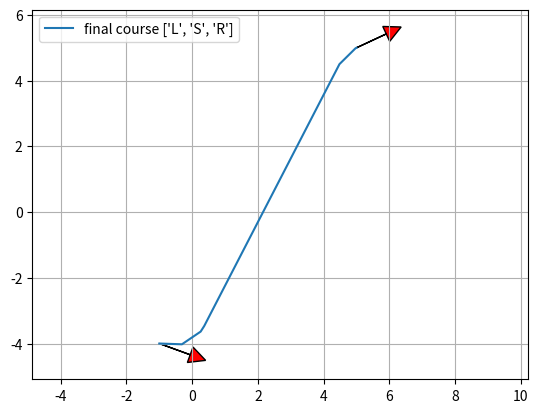

Python code for this plot:

"""
Reeds Shepp path planner sample code
author Atsushi Sakai(@Atsushi_twi)
"""
import math

import matplotlib.pyplot as plt
import numpy as np

show_animation = True


class Path:
    """
    Path data container
    """

    def __init__(self):
        # course segment length  (negative value is backward segment)
        self.lengths = []
        # course segment type char ("S": straight, "L": left, "R": right)
        self.ctypes = []
        self.L = 0.0  # Total lengths of the path
        self.x = []  # x positions
        self.y = []  # y positions
        self.yaw = []  # orientations [rad]
        self.directions = []  # directions (1:forward, -1:backward)


def plot_arrow(x, y, yaw, length=1.0, width=0.5, fc="r", ec="k"):
    if isinstance(x, list):
        for (ix, iy, iyaw) in zip(x, y, yaw):
            plot_arrow(ix, iy, iyaw)
    else:
        plt.arrow(x, y, length * math.cos(yaw), length * math.sin(yaw), fc=fc,
                  ec=ec, head_width=width, head_length=width)
        plt.plot(x, y)


def mod2pi(x):
    # Be consistent with fmod in cplusplus here.
    v = np.mod(x, np.copysign(2.0 * math.pi, x))
    if v < -math.pi:
        v += 2.0 * math.pi
    else:
        if v > math.pi:
            v -= 2.0 * math.pi
    return v


def straight_left_straight(x, y, phi):
    phi = mod2pi(phi)
    if y > 0.0 and 0.0 < phi < math.pi * 0.99:
        xd = - y / math.tan(phi) + x
        t = xd - math.tan(phi / 2.0)
        u = phi
        v = math.sqrt((x - xd) ** 2 + y ** 2) - math.tan(phi / 2.0)
        return True, t, u, v
    elif y < 0.0 < phi < math.pi * 0.99:
        xd = - y / math.tan(phi) + x
        t = xd - math.tan(phi / 2.0)
        u = phi
        v = -math.sqrt((x - xd) ** 2 + y ** 2) - math.tan(phi / 2.0)
        return True, t, u, v

    return False, 0.0, 0.0, 0.0


def set_path(paths, lengths, ctypes, step_size):
    path = Path()
    path.ctypes = ctypes
    path.lengths = lengths
    path.L = sum(np.abs(lengths))

    # check same path exist
    for i_path in paths:
        type_is_same = (i_path.ctypes == path.ctypes)
        length_is_close = (sum(np.abs(i_path.lengths)) - path.L) <= step_size
        if type_is_same and length_is_close:
            return paths  # same path found, so do not insert path

    # check path is long enough
    if path.L <= step_size:
        return paths  # too short, so do not insert path

    paths.append(path)
    return paths


def straight_curve_straight(x, y, phi, paths, step_size):
    flag, t, u, v = straight_left_straight(x, y, phi)
    if flag:
        paths = set_path(paths, [t, u, v], ["S", "L", "S"], step_size)

    flag, t, u, v = straight_left_straight(x, -y, -phi)
    if flag:
        paths = set_path(paths, [t, u, v], ["S", "R", "S"], step_size)

    return paths


def polar(x, y):
    r = math.sqrt(x ** 2 + y ** 2)
    theta = math.atan2(y, x)
    return r, theta


def left_straight_left(x, y, phi):
    u, t = polar(x - math.sin(phi), y - 1.0 + math.cos(phi))
    if t >= 0.0:
        v = mod2pi(phi - t)
        if v >= 0.0:
            return True, t, u, v

    return False, 0.0, 0.0, 0.0


def left_right_left(x, y, phi):
    u1, t1 = polar(x - math.sin(phi), y - 1.0 + math.cos(phi))

    if u1 <= 4.0:
        u = -2.0 * math.asin(0.25 * u1)
        t = mod2pi(t1 + 0.5 * u + math.pi)
        v = mod2pi(phi - t + u)

        if t >= 0.0 >= u:
            return True, t, u, v

    return False, 0.0, 0.0, 0.0


def curve_curve_curve(x, y, phi, paths, step_size):
    flag, t, u, v = left_right_left(x, y, phi)
    if flag:
        paths = set_path(paths, [t, u, v], ["L", "R", "L"], step_size)

    flag, t, u, v = left_right_left(-x, y, -phi)
    if flag:
        paths = set_path(paths, [-t, -u, -v], ["L", "R", "L"], step_size)

    flag, t, u, v = left_right_left(x, -y, -phi)
    if flag:
        paths = set_path(paths, [t, u, v], ["R", "L", "R"], step_size)

    flag, t, u, v = left_right_left(-x, -y, phi)
    if flag:
        paths = set_path(paths, [-t, -u, -v], ["R", "L", "R"], step_size)

    # backwards
    xb = x * math.cos(phi) + y * math.sin(phi)
    yb = x * math.sin(phi) - y * math.cos(phi)

    flag, t, u, v = left_right_left(xb, yb, phi)
    if flag:
        paths = set_path(paths, [v, u, t], ["L", "R", "L"], step_size)

    flag, t, u, v = left_right_left(-xb, yb, -phi)
    if flag:
        paths = set_path(paths, [-v, -u, -t], ["L", "R", "L"], step_size)

    flag, t, u, v = left_right_left(xb, -yb, -phi)
    if flag:
        paths = set_path(paths, [v, u, t], ["R", "L", "R"], step_size)

    flag, t, u, v = left_right_left(-xb, -yb, phi)
    if flag:
        paths = set_path(paths, [-v, -u, -t], ["R", "L", "R"], step_size)

    return paths


def curve_straight_curve(x, y, phi, paths, step_size):
    flag, t, u, v = left_straight_left(x, y, phi)
    if flag:
        paths = set_path(paths, [t, u, v], ["L", "S", "L"], step_size)

    flag, t, u, v = left_straight_left(-x, y, -phi)
    if flag:
        paths = set_path(paths, [-t, -u, -v], ["L", "S", "L"], step_size)

    flag, t, u, v = left_straight_left(x, -y, -phi)
    if flag:
        paths = set_path(paths, [t, u, v], ["R", "S", "R"], step_size)

    flag, t, u, v = left_straight_left(-x, -y, phi)
    if flag:
        paths = set_path(paths, [-t, -u, -v], ["R", "S", "R"], step_size)

    flag, t, u, v = left_straight_right(x, y, phi)
    if flag:
        paths = set_path(paths, [t, u, v], ["L", "S", "R"], step_size)

    flag, t, u, v = left_straight_right(-x, y, -phi)
    if flag:
        paths = set_path(paths, [-t, -u, -v], ["L", "S", "R"], step_size)

    flag, t, u, v = left_straight_right(x, -y, -phi)
    if flag:
        paths = set_path(paths, [t, u, v], ["R", "S", "L"], step_size)

    flag, t, u, v = left_straight_right(-x, -y, phi)
    if flag:
        paths = set_path(paths, [-t, -u, -v], ["R", "S", "L"], step_size)

    return paths


def left_straight_right(x, y, phi):
    u1, t1 = polar(x + math.sin(phi), y - 1.0 - math.cos(phi))
    u1 = u1 ** 2
    if u1 >= 4.0:
        u = math.sqrt(u1 - 4.0)
        theta = math.atan2(2.0, u)
        t = mod2pi(t1 + theta)
        v = mod2pi(t - phi)

        if t >= 0.0 and v >= 0.0:
            return True, t, u, v

    return False, 0.0, 0.0, 0.0


def generate_path(q0, q1, max_curvature, step_size):
    dx = q1[0] - q0[0]
    dy = q1[1] - q0[1]
    dth = q1[2] - q0[2]
    c = math.cos(q0[2])
    s = math.sin(q0[2])
    x = (c * dx + s * dy) * max_curvature
    y = (-s * dx + c * dy) * max_curvature

    paths = []
    paths = straight_curve_straight(x, y, dth, paths, step_size)
    paths = curve_straight_curve(x, y, dth, paths, step_size)
    paths = curve_curve_curve(x, y, dth, paths, step_size)

    return paths


def calc_interpolate_dists_list(lengths, step_size):
    interpolate_dists_list = []
    for length in lengths:
        d_dist = step_size if length >= 0.0 else -step_size
        interp_dists = np.arange(0.0, length, d_dist)
        interp_dists = np.append(interp_dists, length)
        interpolate_dists_list.append(interp_dists)

    return interpolate_dists_list


def generate_local_course(lengths, modes, max_curvature, step_size):
    interpolate_dists_list = calc_interpolate_dists_list(lengths, step_size)

    origin_x, origin_y, origin_yaw = 0.0, 0.0, 0.0

    xs, ys, yaws, directions = [], [], [], []
    for (interp_dists, mode, length) in zip(interpolate_dists_list, modes,
                                            lengths):

        for dist in interp_dists:
            x, y, yaw, direction = interpolate(dist, length, mode,
                                               max_curvature, origin_x,
                                               origin_y, origin_yaw)
            xs.append(x)
            ys.append(y)
            yaws.append(yaw)
            directions.append(direction)
        origin_x = xs[-1]
        origin_y = ys[-1]
        origin_yaw = yaws[-1]

    return xs, ys, yaws, directions


def interpolate(dist, length, mode, max_curvature, origin_x, origin_y,
                origin_yaw):
    if mode == "S":
        x = origin_x + dist / max_curvature * math.cos(origin_yaw)
        y = origin_y + dist / max_curvature * math.sin(origin_yaw)
        yaw = origin_yaw
    else:  # curve
        ldx = math.sin(dist) / max_curvature
        ldy = 0.0
        yaw = None
        if mode == "L":  # left turn
            ldy = (1.0 - math.cos(dist)) / max_curvature
            yaw = origin_yaw + dist
        elif mode == "R":  # right turn
            ldy = (1.0 - math.cos(dist)) / -max_curvature
            yaw = origin_yaw - dist
        gdx = math.cos(-origin_yaw) * ldx + math.sin(-origin_yaw) * ldy
        gdy = -math.sin(-origin_yaw) * ldx + math.cos(-origin_yaw) * ldy
        x = origin_x + gdx
        y = origin_y + gdy

    return x, y, yaw, 1 if length > 0.0 else -1


def pi_2_pi(angle):
    return (angle + math.pi) % (2 * math.pi) - math.pi


def calc_paths(sx, sy, syaw, gx, gy, gyaw, maxc, step_size):
    q0 = [sx, sy, syaw]
    q1 = [gx, gy, gyaw]

    paths = generate_path(q0, q1, maxc, step_size)
    for path in paths:
        xs, ys, yaws, directions = generate_local_course(path.lengths,
                                                         path.ctypes, maxc,
                                                         step_size * maxc)

        # convert global coordinate
        path.x = [math.cos(-q0[2]) * ix + math.sin(-q0[2]) * iy + q0[0] for
                  (ix, iy) in zip(xs, ys)]
        path.y = [-math.sin(-q0[2]) * ix + math.cos(-q0[2]) * iy + q0[1] for
                  (ix, iy) in zip(xs, ys)]
        path.yaw = [pi_2_pi(yaw + q0[2]) for yaw in yaws]
        path.directions = directions
        path.lengths = [length / maxc for length in path.lengths]
        path.L = path.L / maxc

    return paths


def reeds_shepp_path_planning(sx, sy, syaw, gx, gy, gyaw, maxc, step_size=0.2):
    paths = calc_paths(sx, sy, syaw, gx, gy, gyaw, maxc, step_size)
    if not paths:
        return None, None, None, None, None  # could not generate any path

    # search minimum cost path
    best_path_index = paths.index(min(paths, key=lambda p: abs(p.L)))
    b_path = paths[best_path_index]

    return b_path.x, b_path.y, b_path.yaw, b_path.ctypes, b_path.lengths


def main():
    print("Reeds Shepp path planner sample start!!")

    start_x = -1.0  # [m]
    start_y = -4.0  # [m]
    start_yaw = np.deg2rad(-20.0)  # [rad]

    end_x = 5.0  # [m]
    end_y = 5.0  # [m]
    end_yaw = np.deg2rad(25.0)  # [rad]

    curvature = 0.9
    step_size = 0.7

    xs, ys, yaws, modes, lengths = reeds_shepp_path_planning(start_x, start_y,
                                                             start_yaw, end_x,
                                                             end_y, end_yaw,
                                                             curvature,
                                                             step_size)

    if show_animation:  # pragma: no cover
        plt.cla()
        plt.plot(xs, ys, label="final course " + str(modes))
        print(f"{lengths=}")

        # plotting
        plot_arrow(start_x, start_y, start_yaw)
        plot_arrow(end_x, end_y, end_yaw)

        plt.legend()
        plt.grid(True)
        plt.axis("equal")
        plt.show()

    if not xs:
        assert False, "No path"


if __name__ == '__main__':
    main()
